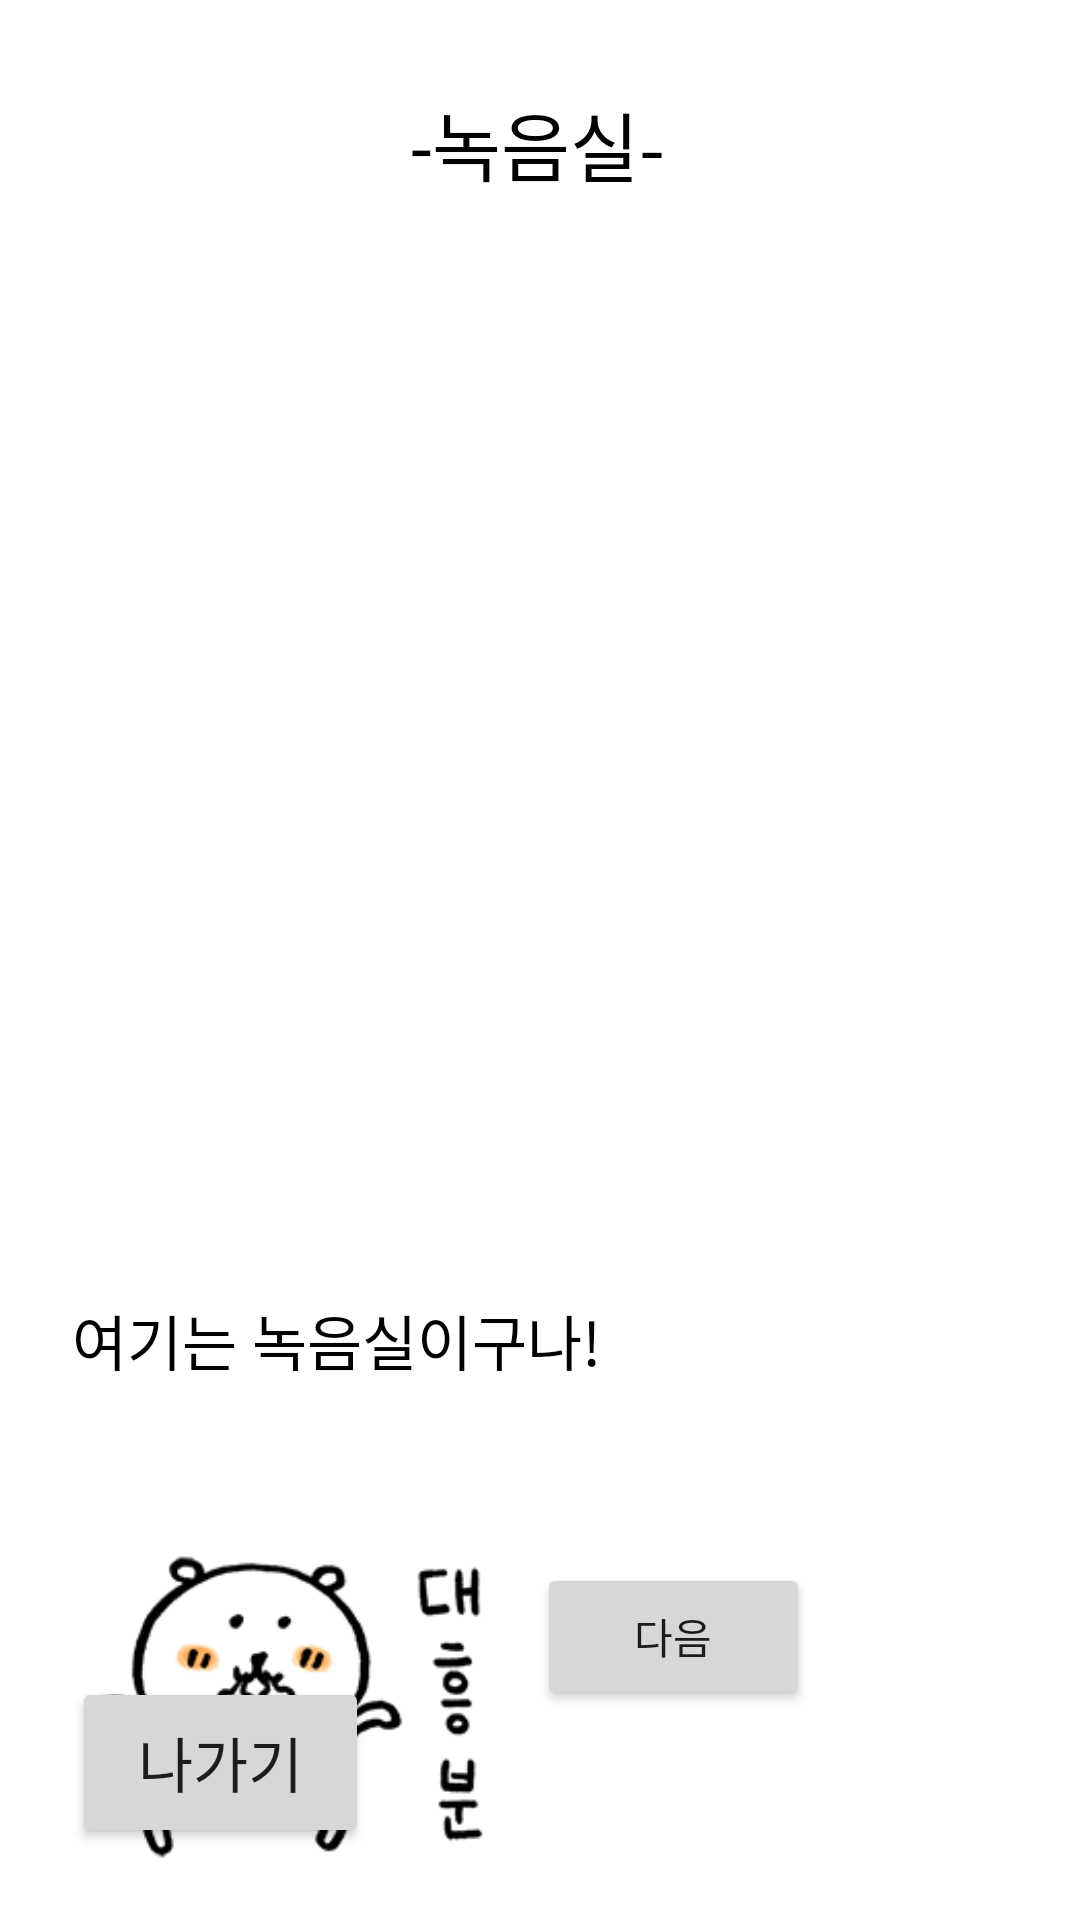

Here is an Android app screen rendered from its layout file. Give the layout XML and the strings, colors and styles it references.
<!-- AndroidManifest.xml: application theme Theme.DamgomEscape -->
<!-- res/layout/activity_recordingroom.xml -->
<?xml version="1.0" encoding="utf-8"?>
<androidx.constraintlayout.widget.ConstraintLayout xmlns:android="http://schemas.android.com/apk/res/android"
    xmlns:app="http://schemas.android.com/apk/res-auto"
    xmlns:tools="http://schemas.android.com/tools"
    android:layout_width="match_parent"
    android:layout_height="match_parent"
    android:background="@color/white"
    tools:context=".recordingroom">

    <TextView
        android:id="@+id/recordingRoom"
        android:layout_width="100dp"
        android:layout_height="64dp"
        android:layout_marginTop="16dp"
        android:gravity="center"
        android:text="-녹음실-"
        android:textColor="@color/black"
        android:textSize="25sp"
        app:layout_constraintEnd_toEndOf="parent"
        app:layout_constraintHorizontal_bias="0.498"
        app:layout_constraintStart_toStartOf="parent"
        app:layout_constraintTop_toTopOf="parent" />

    <Button
        android:id="@+id/exit_button"
        android:layout_width="99dp"
        android:layout_height="57dp"
        android:layout_marginStart="24dp"
        android:layout_marginBottom="24dp"
        android:text="나가기"
        android:textSize="20sp"
        app:layout_constraintBottom_toBottomOf="parent"
        app:layout_constraintStart_toStartOf="parent" />

    <ImageView
        android:id="@+id/dg_veryexciting"
        android:layout_width="151dp"
        android:layout_height="144dp"
        android:layout_marginStart="20dp"
        android:layout_marginBottom="44dp"
        app:layout_constraintBottom_toTopOf="@+id/exit_button"
        app:layout_constraintStart_toStartOf="parent"
        app:layout_constraintTop_toBottomOf="@+id/script"
        app:layout_constraintVertical_bias="0.115"
        app:srcCompat="@drawable/dg_veryexciting" />

    <ImageView
        android:id="@+id/angelic_buster"
        android:layout_width="358dp"
        android:layout_height="224dp"
        android:layout_marginTop="76dp"
        android:visibility="invisible"
        app:layout_constraintEnd_toEndOf="parent"
        app:layout_constraintHorizontal_bias="0.485"
        app:layout_constraintStart_toStartOf="parent"
        app:layout_constraintTop_toBottomOf="@+id/recordingRoom"
        app:srcCompat="@drawable/angelicbuster" />

    <TextView
        android:id="@+id/script"
        android:layout_width="247dp"
        android:layout_height="81dp"
        android:layout_marginStart="24dp"
        android:layout_marginTop="52dp"
        android:text="여기는 녹음실이구나!"
        android:textColor="@color/black"
        android:textSize="20dp"
        app:layout_constraintStart_toStartOf="parent"
        app:layout_constraintTop_toBottomOf="@+id/angelic_buster" />

    <Button
        android:id="@+id/next_button"
        android:layout_width="91dp"
        android:layout_height="49dp"
        android:layout_marginStart="8dp"
        android:layout_marginTop="8dp"
        android:text="다음"
        app:layout_constraintStart_toEndOf="@+id/dg_veryexciting"
        app:layout_constraintTop_toBottomOf="@+id/script" />

    <TextView
        android:id="@+id/memo"
        android:layout_width="353dp"
        android:layout_height="28dp"
        android:layout_marginTop="8dp"
        android:text="이 포스터는 내 보물이니까 저~~~얼대 만지면 안돼!!"
        android:textSize="16dp"
        android:textStyle="italic"
        android:visibility="invisible"
        app:layout_constraintEnd_toEndOf="parent"
        app:layout_constraintStart_toStartOf="parent"
        app:layout_constraintTop_toBottomOf="@+id/angelic_buster" />

    <Button
        android:id="@+id/hidden"
        android:layout_width="31dp"
        android:layout_height="28dp"
        android:layout_marginStart="252dp"
        android:layout_marginTop="96dp"
        android:background="#00ff0000"
        android:visibility="invisible"
        app:layout_constraintStart_toStartOf="@+id/angelic_buster"
        app:layout_constraintTop_toTopOf="@+id/angelic_buster" />

    <Button
        android:id="@+id/rain_drop_flower"
        android:layout_width="194dp"
        android:layout_height="39dp"
        android:layout_marginStart="16dp"
        android:layout_marginTop="8dp"
        android:background="#CFEAFF"
        android:text="Rain Drop Flower♪"
        android:visibility="invisible"
        app:layout_constraintStart_toEndOf="@+id/dg_veryexciting"
        app:layout_constraintTop_toBottomOf="@+id/next_button" />

    <Button
        android:id="@+id/the_eyes_of_the_ishfira"
        android:layout_width="194dp"
        android:layout_height="39dp"
        android:layout_marginStart="16dp"
        android:layout_marginTop="8dp"
        android:background="#CFEAFF"
        android:text="The eyes of the ishfira♪"
        android:visibility="invisible"
        app:layout_constraintStart_toEndOf="@+id/dg_veryexciting"
        app:layout_constraintTop_toBottomOf="@+id/rain_drop_flower" />

    <Button
        android:id="@+id/the_tune_of_azure_light"
        android:layout_width="194dp"
        android:layout_height="39dp"
        android:layout_marginStart="16dp"
        android:layout_marginTop="8dp"
        android:background="#CFEAFF"
        android:text="The tune of azure light♪"
        android:visibility="invisible"
        app:layout_constraintStart_toEndOf="@+id/dg_veryexciting"
        app:layout_constraintTop_toBottomOf="@+id/the_eyes_of_the_ishfira" />

    <Button
        android:id="@+id/whrever_you_are"
        android:layout_width="194dp"
        android:layout_height="39dp"
        android:layout_marginStart="16dp"
        android:layout_marginTop="8dp"
        android:background="#CFEAFF"
        android:text="Wherever you are♪"
        android:visibility="invisible"
        app:layout_constraintStart_toEndOf="@+id/dg_veryexciting"
        app:layout_constraintTop_toBottomOf="@+id/the_tune_of_azure_light" />

</androidx.constraintlayout.widget.ConstraintLayout>
<!-- resources referenced by this layout -->
<resources>
  <!-- drawable dg_veryexciting: png bitmap (drawable, 15298 bytes) -->
  <style name="Theme.DamgomEscape" parent="Base.Theme.DamgomEscape" />
  <style name="Base.Theme.DamgomEscape" parent="Theme.AppCompat.DayNight.NoActionBar">
          
          
      </style>
  <!-- not gathered from this repository: default colours our renderer supplied (Android Studio template values) -->
  <color name="black">#FF000000</color>
  <color name="white">#FFFFFFFF</color>
</resources>
